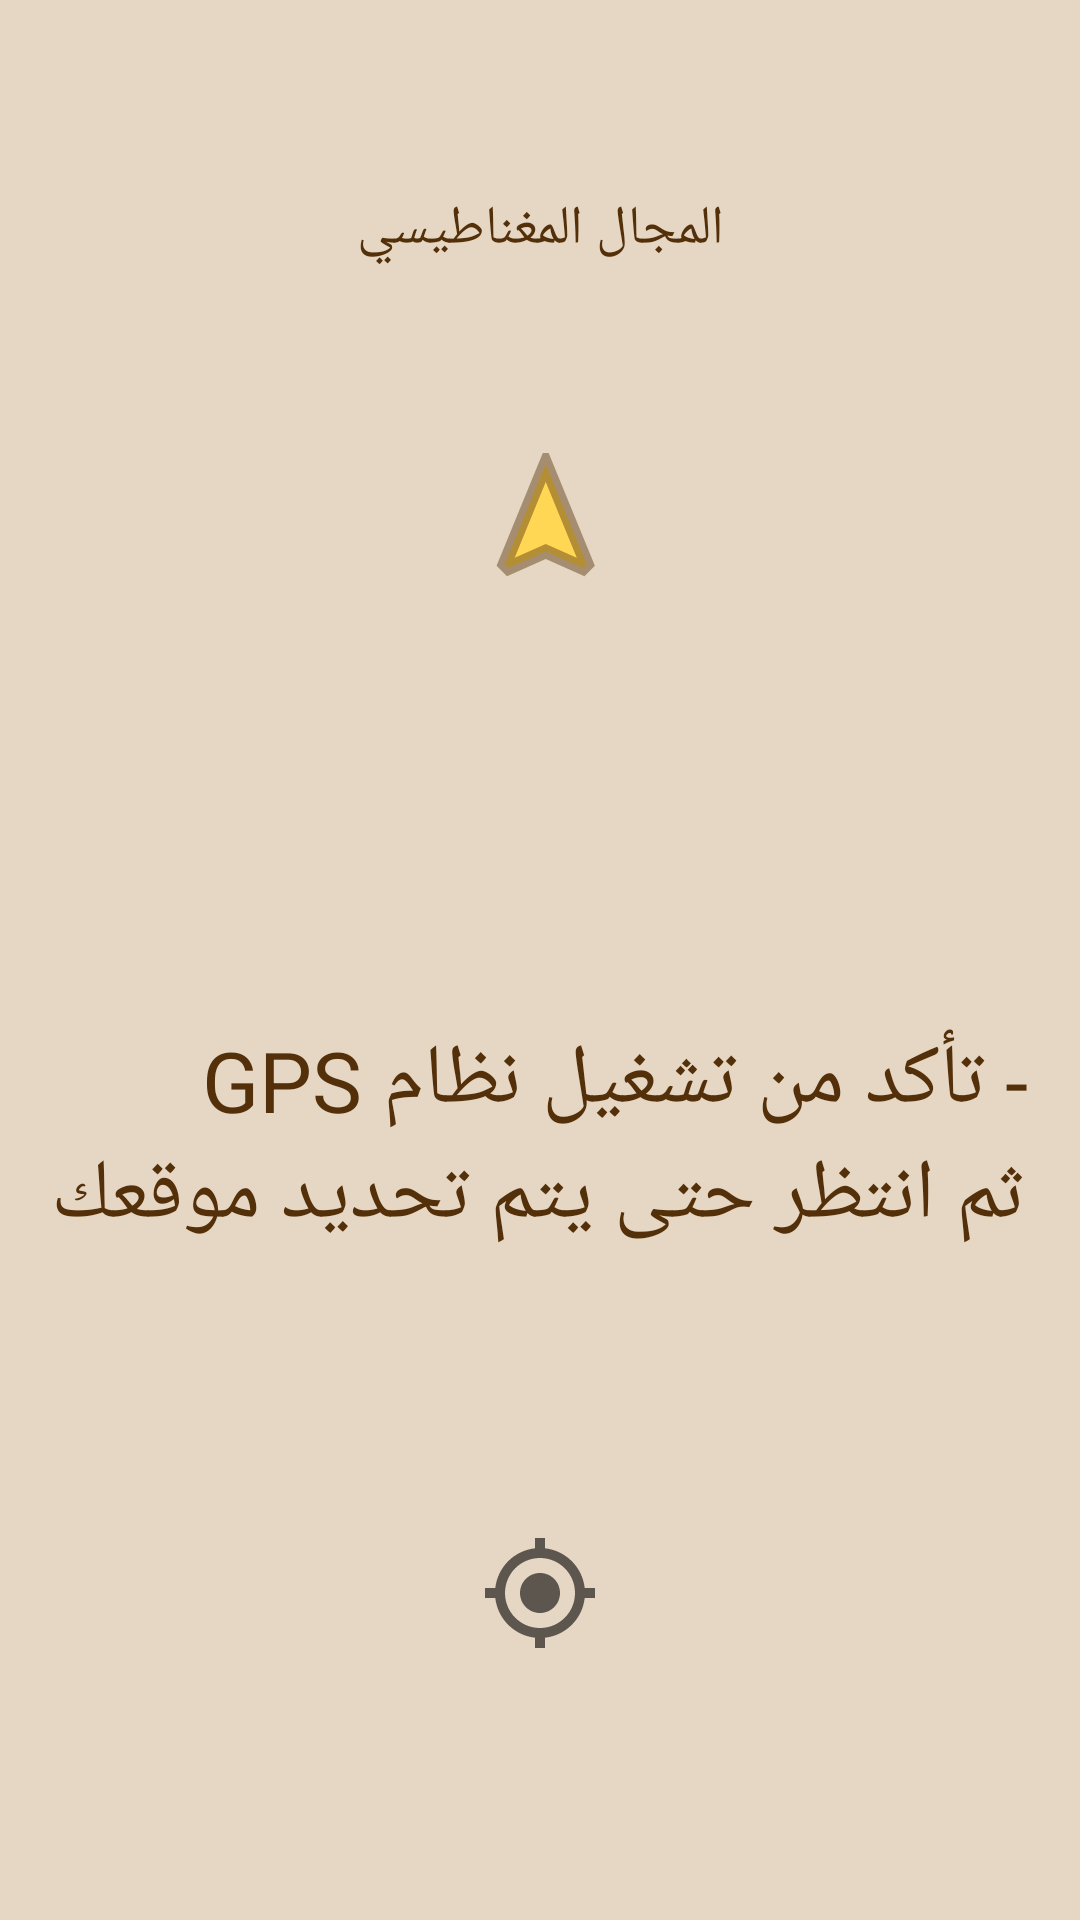

Write the Android layout XML for this screen, with the resource values it uses.
<!-- AndroidManifest.xml: application theme AppTheme1 -->
<!-- res/layout/activity_main.xml -->
<?xml version="1.0" encoding="utf-8"?>
<RelativeLayout
    android:id="@+id/widget30"
    android:layout_width="match_parent"
    android:layout_height="match_parent"
    android:layout_centerHorizontal="true"
    android:background="#e5d7c3"
    xmlns:android="http://schemas.android.com/apk/res/android"

    >

    <TextView
        android:id="@+id/textview1"
        android:layout_width="wrap_content"
        android:layout_height="42dp"
        android:layout_alignParentTop="true"
        android:layout_centerHorizontal="true"
        android:layout_marginTop="281dp"
        android:layout_marginBottom="16dp"
        android:text="الدقة"
        android:textColor="#777"
        android:textSize="40dp" />

    <ImageView
        android:layout_width="82dp"
        android:layout_height="74dp"
        android:layout_alignParentTop="true"
        android:layout_alignParentEnd="true"
        android:layout_centerHorizontal="true"
        android:layout_marginTop="110dp"
        android:layout_marginEnd="162dp"
        android:src="@drawable/kaababigpng" />

    <ImageView

        android:layout_width="42dp"
        android:layout_height="42dp"


        android:layout_alignParentStart="true"
        android:layout_alignParentTop="true"
        android:layout_marginStart="160dp"
        android:layout_marginTop="151dp"
        android:src="@drawable/baseline_navigation_24" />

    <ImageView
       android:layout_below="@id/textview1"
        android:layout_marginTop="32dp"
        android:id="@+id/widget37"
        android:layout_width="250dp"
        android:layout_height="250dp"
        android:layout_centerHorizontal="true"
        android:src="@drawable/compass" />

    <ImageView
        android:id="@+id/widget39"
        android:layout_width="80dp"
        android:layout_height="80dp"
        android:layout_marginTop="440dp"
        android:layout_centerHorizontal="true"
        android:src="@drawable/baseline_navigation_24" />

    <RelativeLayout
        android:id="@+id/compass"
        android:layout_width="wrap_content"
        android:layout_height="320dp"

        android:layout_below="@+id/textview1"
        android:layout_centerHorizontal="true">


        <ImageView
            android:id="@+id/kaaba"
            android:layout_width="55dp"
            android:layout_height="55dp"
            android:layout_centerHorizontal="true"
            android:src="@drawable/kaabamono" />

    </RelativeLayout>

    <RelativeLayout
        android:layout_width="match_parent"
        android:layout_height="wrap_content"
        android:layout_alignParentBottom="true"
        android:layout_alignParentStart="true"
        android:layout_marginStart="16dp"
        android:layout_marginEnd="16dp"
        android:layout_marginBottom="16dp">

        <TextView
            android:id="@+id/tibs"
            android:layout_width="wrap_content"
            android:layout_height="wrap_content"
            android:layout_alignParentStart="true"
            android:text="@string/tibs"
            android:textColor="#777"
            android:textSize="25sp"
            android:textStyle="bold" />

        <TextView
            android:id="@+id/electronics"
            android:layout_width="wrap_content"
            android:layout_height="wrap_content"

            android:layout_below="@id/tibs"
            android:text="@string/electronics"
            android:textColor="#777"
            android:textSize="15sp" />

        <TextView
            android:id="@+id/calibrate"
            android:layout_width="wrap_content"
            android:layout_height="wrap_content"
            android:layout_below="@id/electronics"
            android:text="@string/calibrating"
            android:textColor="#777"
            android:textSize="15sp" />

        <TextView
            android:id="@+id/flat"
            android:layout_width="wrap_content"
            android:layout_height="wrap_content"
            android:layout_below="@id/calibrate"
            android:text="@string/flat"
            android:textColor="#777"
            android:textSize="15sp" />

    </RelativeLayout>

    <TextView
        android:id="@+id/accuracy"
        android:layout_width="match_parent"
        android:layout_height="wrap_content"
        android:layout_centerHorizontal="true"
        android:layout_marginStart="16dp"
        android:layout_marginTop="64dp"
        android:text="@string/accuracy"

        android:textAlignment="center"

        android:textColor="#54300A"
        android:textSize="18sp" />


    <RelativeLayout
        android:id="@+id/no_gps"
        android:layout_width="match_parent"
        android:layout_height="match_parent"
        android:layout_marginStart="0dp"
        android:layout_marginTop="281dp"
        android:layout_marginEnd="0dp"
        android:layout_marginBottom="0dp"
        android:background="#e5d7c3"
        android:orientation="vertical">


        <TextView

            android:layout_width="wrap_content"
            android:layout_height="wrap_content"
            android:layout_alignParentTop="true"
            android:layout_centerHorizontal="true"
            android:layout_marginStart="16dp"
            android:layout_marginTop="60dp"
            android:layout_marginEnd="16dp"
            android:text="@string/check_gps"

            android:textColor="#54300A"
            android:textSize="28sp" />

        <ImageView
            android:layout_width="120dp"
            android:layout_height="120dp"
            android:layout_centerHorizontal="true"
            android:layout_marginTop="230dp"
            android:layout_marginBottom="89dp"
            android:src="@drawable/baseline_gps_fixed_24" />

    </RelativeLayout>


</RelativeLayout>
<!-- resources referenced by this layout -->
<resources>
  <!-- drawable baseline_gps_fixed_24 (drawable) -->
  <vector xmlns:android="http://schemas.android.com/apk/res/android"
      android:width="24dp"
      android:height="24dp"
      android:viewportWidth="24"
      android:viewportHeight="24"
      android:tint="?attr/colorControlNormal">
    <path
        android:fillColor="#54300A"
        android:pathData="M12,8c-2.21,0 -4,1.79 -4,4s1.79,4 4,4 4,-1.79 4,-4 -1.79,-4 -4,-4zM20.94,11c-0.46,-4.17 -3.77,-7.48 -7.94,-7.94L13,1h-2v2.06C6.83,3.52 3.52,6.83 3.06,11L1,11v2h2.06c0.46,4.17 3.77,7.48 7.94,7.94L11,23h2v-2.06c4.17,-0.46 7.48,-3.77 7.94,-7.94L23,13v-2h-2.06zM12,19c-3.87,0 -7,-3.13 -7,-7s3.13,-7 7,-7 7,3.13 7,7 -3.13,7 -7,7z"/>
  </vector>
  <!-- drawable baseline_navigation_24 (drawable) -->
  <?xml version="1.0" encoding="utf-8"?>
  <vector xmlns:android="http://schemas.android.com/apk/res/android"
      android:width="500dp"
      android:height="500dp"
  
      android:viewportWidth="23"
      android:viewportHeight="23">
    <path
        android:layout_width="match_parent"
        android:layout_height="match_parent"
        android:fillColor="#FFD755"
        android:strokeAlpha="@android:integer/config_mediumAnimTime"
        android:strokeColor="#54300A"
        android:strokeWidth="2.5"
  
        android:pathData="M12,2L4.5,20.29l0.71,0.71L12,18l6.79,3 0.71,-0.71z"/>
  
  
  </vector>
  <!-- drawable compass: png bitmap (drawable, 27345 bytes) -->
  <!-- drawable kaabamono: png bitmap (drawable, 1894 bytes) -->
  <string name="accuracy">المجال المغناطيسي</string>
  <string name="calibrating">- قم بمعايرة البوصلة بتدوير الجهاز</string>
  <string name="check_gps">- تأكد من تشغيل نظام GPS \nثم انتظر حتى يتم تحديد موقعك</string>
  <string name="electronics">- ابتعد عن الأجهزة الاكترونية والقطع المعدنية</string>
  <string name="flat">- ضع هاتفك على مكان مسطح</string>
  <string name="tibs">نصائح لتحديد القبلة :</string>
  <style name="AppTheme1" parent="Theme.AppCompat.Light.NoActionBar">
          <item name="android:statusBarColor">@color/colorPrimary</item>
      </style>
  <color name="colorPrimary">#e5d7c3</color>
</resources>
